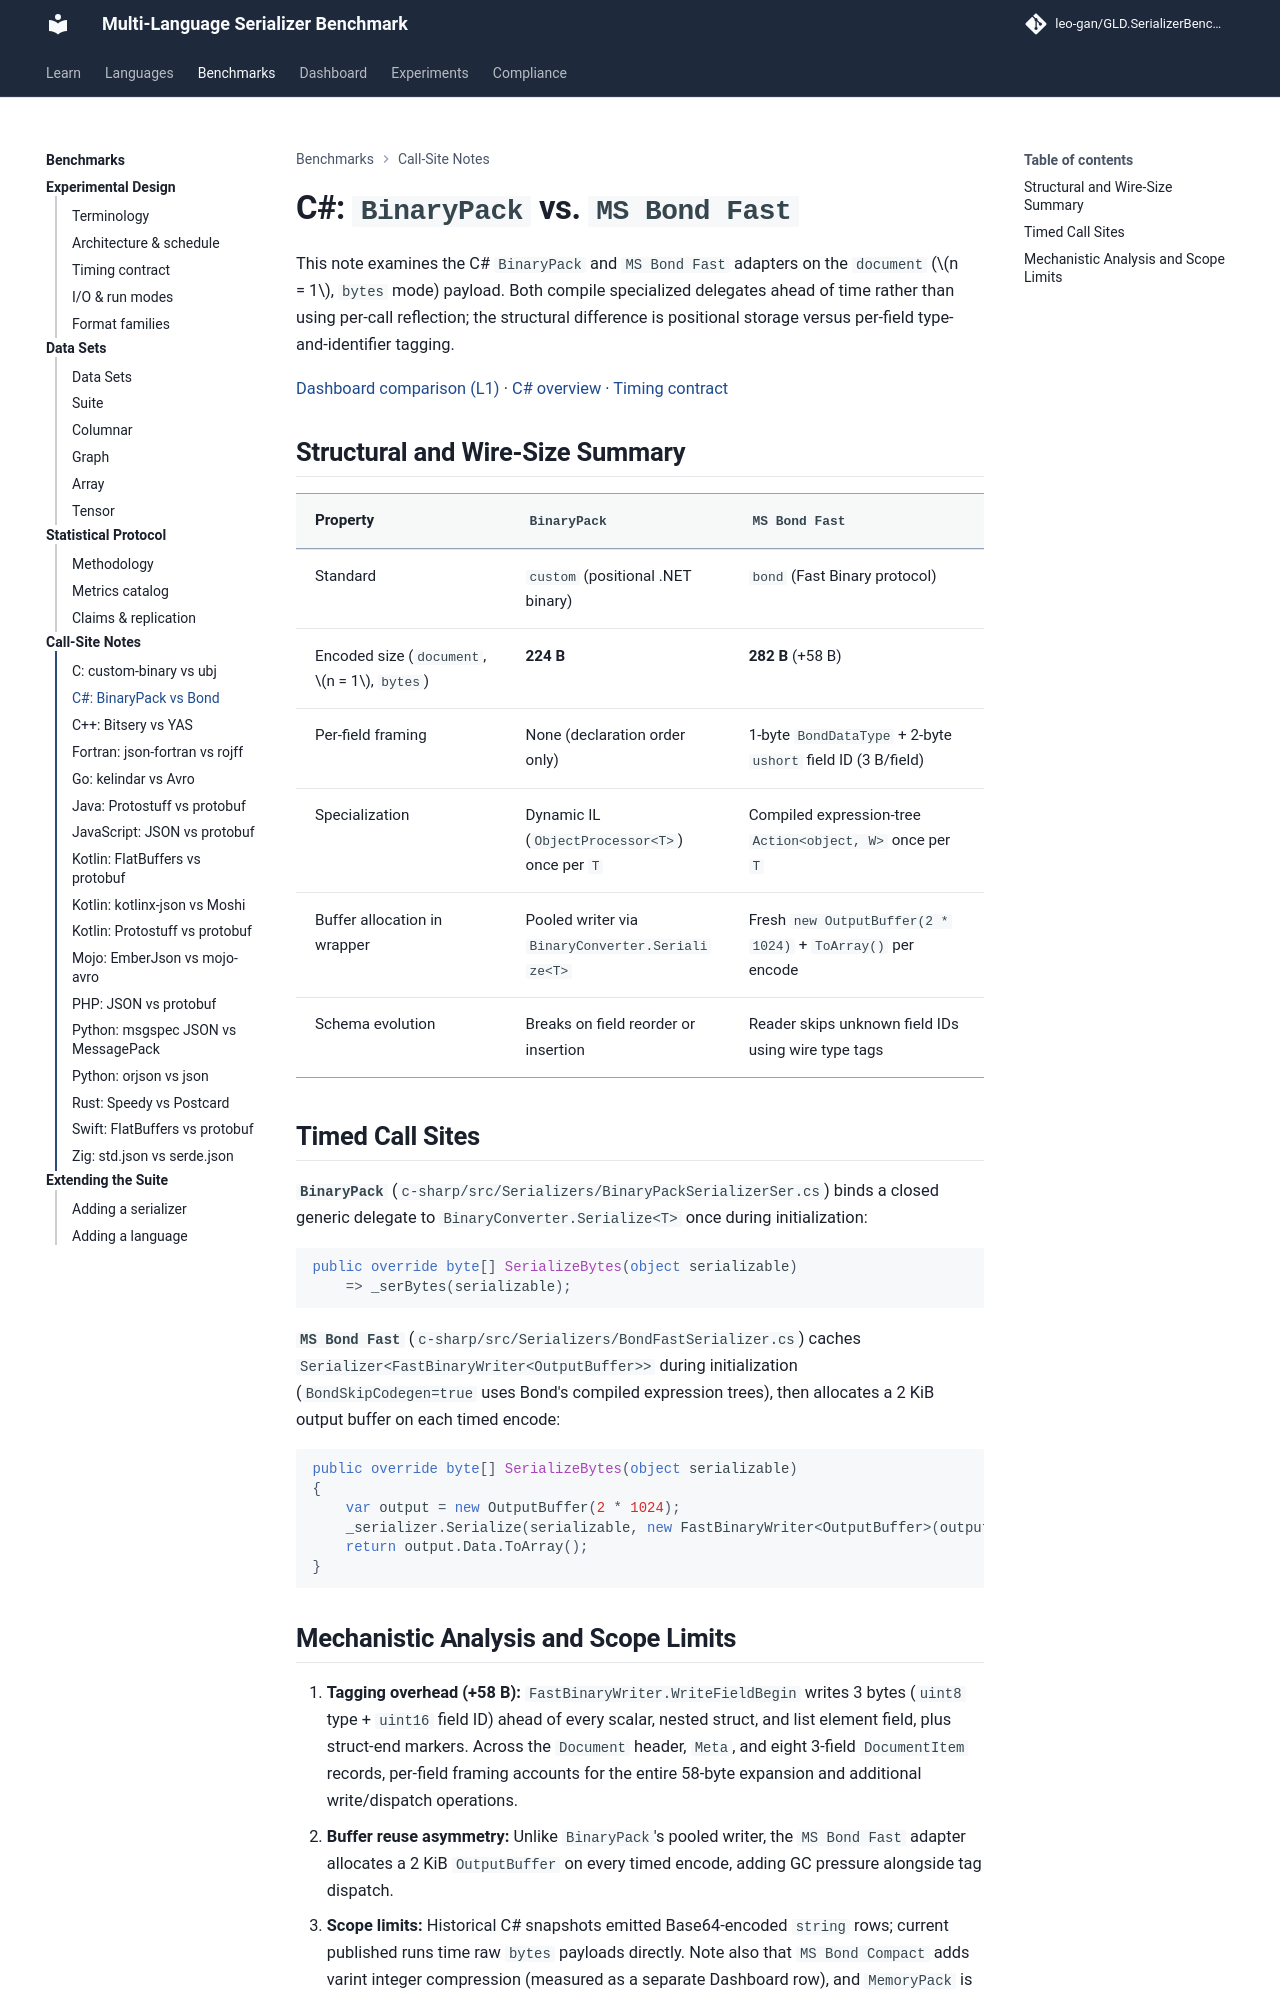

repository: leo-gan/GLD.SerializerBenchmark · page: analysis/call-sites/csharp-binarypack-vs-bond/index.html · generator: mkdocs

# C#: `BinaryPack` vs. `MS Bond Fast`

This note examines the C# `BinaryPack` and `MS Bond Fast` adapters on the `document` ($n = 1$, `bytes` mode) payload. Both compile specialized delegates ahead of time rather than using per-call reflection; the structural difference is positional storage versus per-field type-and-identifier tagging.

[Dashboard comparison (L1)](../../dashboard/index.html?lang=csharp&data=document@n=1&mode=bytes&metric=ops&policy=iqr_1.5&baseline=BinaryPack&ser=BinaryPack&ser=MS%20Bond%20Fast#compare) · [C# overview](../../c-sharp/index.md) · [Timing contract](../TIMING_HONESTY.md)

## Structural and Wire-Size Summary

| Property | `BinaryPack` | `MS Bond Fast` |
|---|---|---|
| Standard | `custom` (positional .NET binary) | `bond` (Fast Binary protocol) |
| Encoded size (`document`, $n = 1$, `bytes`) | **224 B** | **282 B** (+58 B) |
| Per-field framing | None (declaration order only) | 1-byte `BondDataType` + 2-byte `ushort` field ID (3 B/field) |
| Specialization | Dynamic IL (`ObjectProcessor<T>`) once per `T` | Compiled expression-tree `Action<object, W>` once per `T` |
| Buffer allocation in wrapper | Pooled writer via `BinaryConverter.Serialize<T>` | Fresh `new OutputBuffer(2 * 1024)` + `ToArray()` per encode |
| Schema evolution | Breaks on field reorder or insertion | Reader skips unknown field IDs using wire type tags |

## Timed Call Sites

**`BinaryPack`** (`c-sharp/src/Serializers/BinaryPackSerializerSer.cs`) binds a closed generic delegate to `BinaryConverter.Serialize<T>` once during initialization:

```csharp
public override byte[] SerializeBytes(object serializable)
    => _serBytes(serializable);
```

**`MS Bond Fast`** (`c-sharp/src/Serializers/BondFastSerializer.cs`) caches `Serializer<FastBinaryWriter<OutputBuffer>>` during initialization (`BondSkipCodegen=true` uses Bond's compiled expression trees), then allocates a 2 KiB output buffer on each timed encode:

```csharp
public override byte[] SerializeBytes(object serializable)
{
    var output = new OutputBuffer(2 * 1024);
    _serializer.Serialize(serializable, new FastBinaryWriter<OutputBuffer>(output));
    return output.Data.ToArray();
}
```
